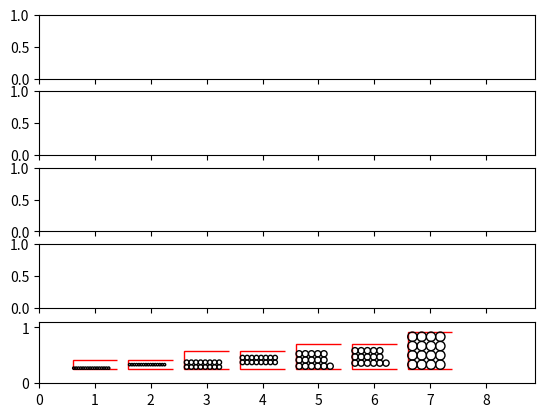

Here is the Python script that generated this plot: (Note: this script raises an exception after producing the figure.)
# -*- coding: utf-8 -*-
"""
Created on Fri Jul 14 13:56:32 2017

[redacted]
"""

import matplotlib.pyplot as plt
import matplotlib.patches as mpatch
import numpy as np


def draw_cell_arrangement(
    ax,
    origin,
    draw_space_factor,
    num_cells,
    box_height,
    box_width,
    corridor_height,
    box_y_placement_factor,
):
    scale_factor = box_width * 1.2  # num_cells*1.2
    bh = draw_space_factor * (box_height / scale_factor)
    ch = draw_space_factor * (corridor_height / scale_factor)
    bw = draw_space_factor * (box_width / scale_factor)
    cw = draw_space_factor * (1.2 * box_width / scale_factor)

    origin[0] = origin[0] - cw * 0.5

    corridor_boundary_coords = (
        np.array([[cw, 0.0], [0.0, 0.0], [0.0, ch], [cw, ch]], dtype=np.float64)
        + origin
    )

    corridor_boundary_patch = mpatch.Polygon(
        corridor_boundary_coords, closed=False, fill=False, color="r", ls="solid"
    )
    ax.add_artist(corridor_boundary_patch)

    box_origin = origin + np.array([0.0, (ch - bh) * box_y_placement_factor])

    cell_radius = 0.5 * draw_space_factor * (1.0 / scale_factor)
    cell_placement_delta = cell_radius * 2
    y_delta = np.array([0.0, cell_placement_delta])
    x_delta = np.array([cell_placement_delta, 0.0])

    cell_origin = box_origin + np.array([cell_radius, cell_radius])
    y_delta_index = 0
    x_delta_index = 0

    for ci in range(num_cells):
        cell_patch = mpatch.Circle(
            cell_origin + y_delta_index * y_delta + x_delta_index * x_delta,
            radius=cell_radius,
            color="k",
            fill=False,
            ls="solid",
        )
        ax.add_artist(cell_patch)

        if y_delta_index == box_height - 1:
            y_delta_index = 0
            x_delta_index += 1
        else:
            y_delta_index += 1


# =============================================================================

nrows = 5
fig, axarr = plt.subplots(nrows=nrows, sharex=True)

# draw cells in a corridor
tests = [
    (16, 1, 16, 4, 0.0),
    (16, 1, 16, 4, 0.5),
    (16, 2, 8, 4, 0.0),
    (16, 2, 8, 4, 0.5),
    (16, 3, 6, 4, 0.0),
    (16, 3, 6, 4, 0.5),
    (16, 4, 4, 4, 0.0),
]
artists = []
origin = np.array([1.0, 0.25])

for i, test in enumerate(tests):
    nc, bh, bw, ch, byp = test
    o = origin + i * np.array([1.0, 0.0])
    artists.append(draw_cell_arrangement(axarr[-1], o, 0.8, nc, bh, bw, ch, byp))

axarr[-1].set_aspect("equal")  # don't squish the circles!
axarr[-1].set_xlim([0.0, (len(tests) + 0.8 * 0.5) * 1.2])
axarr[-1].set_ylim(
    [0.0, (np.max([0.8 * (t[1] / (t[2] * 1.2)) for t in tests]) + origin[1]) * 1.2]
)

# create some random data for boxplots
data_sets = [
    [
        np.random.randint(1, high=10, size=10) * np.random.rand(10)
        for y in range(nrows - 1)
    ]
    for x in tests
]

for ax in axarr[:-1]:
    ax.boxplot(data_sets)
